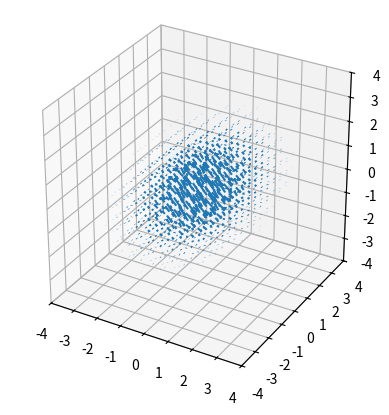

Python code for this plot:
import numpy as np
import matplotlib.pyplot as plt

HALF_PI = 0.5 * np.pi
C = 3.6276
cutoff = 2.0


def step_coords(low_bounds, high_bounds, step_size):
    """Generate an array of coordinates with a given step size."""
    coords = np.arange(low_bounds, high_bounds + step_size, step_size)
    return coords[:-1] if coords[-1] > high_bounds else coords


def gaussian(dk, length_scale):
    """Gaussian shape function"""
    return np.where(
        dk < cutoff,
        C * np.exp(-HALF_PI * dk**2),
        0
    )


# Eddy parameters
gamma = np.array([1.5])
sigma = np.array([1.5])
intensity = np.array([1.15])
center = np.array([0.0, 0.0, 0.0])

# orient = utils.random_unit_vectors(1)
# orient = np.array([0.7071, 0.7071, 0.0])
orient = np.array([0.57735027, 0.57735027, 0.57735027])
# orient = np.array([1.0, 0.0, 0.0])
alpha = intensity * orient

sigma_a = gamma ** (2 / 3) * sigma
sigma_r = gamma ** (-1 / 3) * sigma
sigma = np.maximum(sigma_a, sigma_r)

# Generate arrays of x, y, and z coordinates
low_bounds = np.array([-4.0, -4.0, -4.0])
high_bounds = np.array([4.0, 4.0, 4.0])
step_size = 0.5

x_coords = step_coords(low_bounds[0], high_bounds[0], step_size)
y_coords = step_coords(low_bounds[1], high_bounds[1], step_size)
z_coords = step_coords(low_bounds[2], high_bounds[2], step_size)


# Calculate velocity field
positions = np.stack(
    np.meshgrid(x_coords, y_coords, z_coords, indexing="ij"), axis=-1
)[np.newaxis, ...]

centers = center.reshape(-1, 1, 1, 1, 3)
orient = orient.reshape(-1, 1, 1, 1, 3)
alpha = alpha.reshape(-1, 1, 1, 1, 3)
sigma = sigma.reshape(-1, 1, 1, 1, 1)
sigma_a = sigma_a.reshape(-1, 1, 1, 1, 1)
sigma_r = sigma_r.reshape(-1, 1, 1, 1, 1)

# Relative position vectors
rel_vec = positions - centers

# Axial position component
rel_vec_a: np.ndarray = np.sum(np.multiply(rel_vec, orient), axis=-1)[..., np.newaxis] * orient

# Radial position component
rel_vec_r = rel_vec - rel_vec_a

# Axial and radial r components
rk_a = rel_vec_a / sigma_a
rk_r = rel_vec_r / sigma_r
rk = rk_a + rk_r

dk = np.linalg.norm(rk, axis=-1)[..., np.newaxis]

# Velocity fluctuation field
vel_fluct = gaussian(dk, sigma) * np.cross(-rk, alpha)
vel_fluct = np.sum(vel_fluct, axis=0)


# Plot velocity field 3D
x = positions[..., 0]
y = positions[..., 1]
z = positions[..., 2]

u = vel_fluct[..., 0]
v = vel_fluct[..., 1]
w = vel_fluct[..., 2]

fig = plt.figure()
ax = fig.add_subplot(111, projection="3d")
ax.quiver(x, y, z, u, v, w, length=0.5)
ax.set_xlim(low_bounds[0], high_bounds[0])
ax.set_ylim(low_bounds[1], high_bounds[1])
ax.set_zlim(low_bounds[2], high_bounds[2])
ax.set_box_aspect([1, 1, 1])
plt.show()
